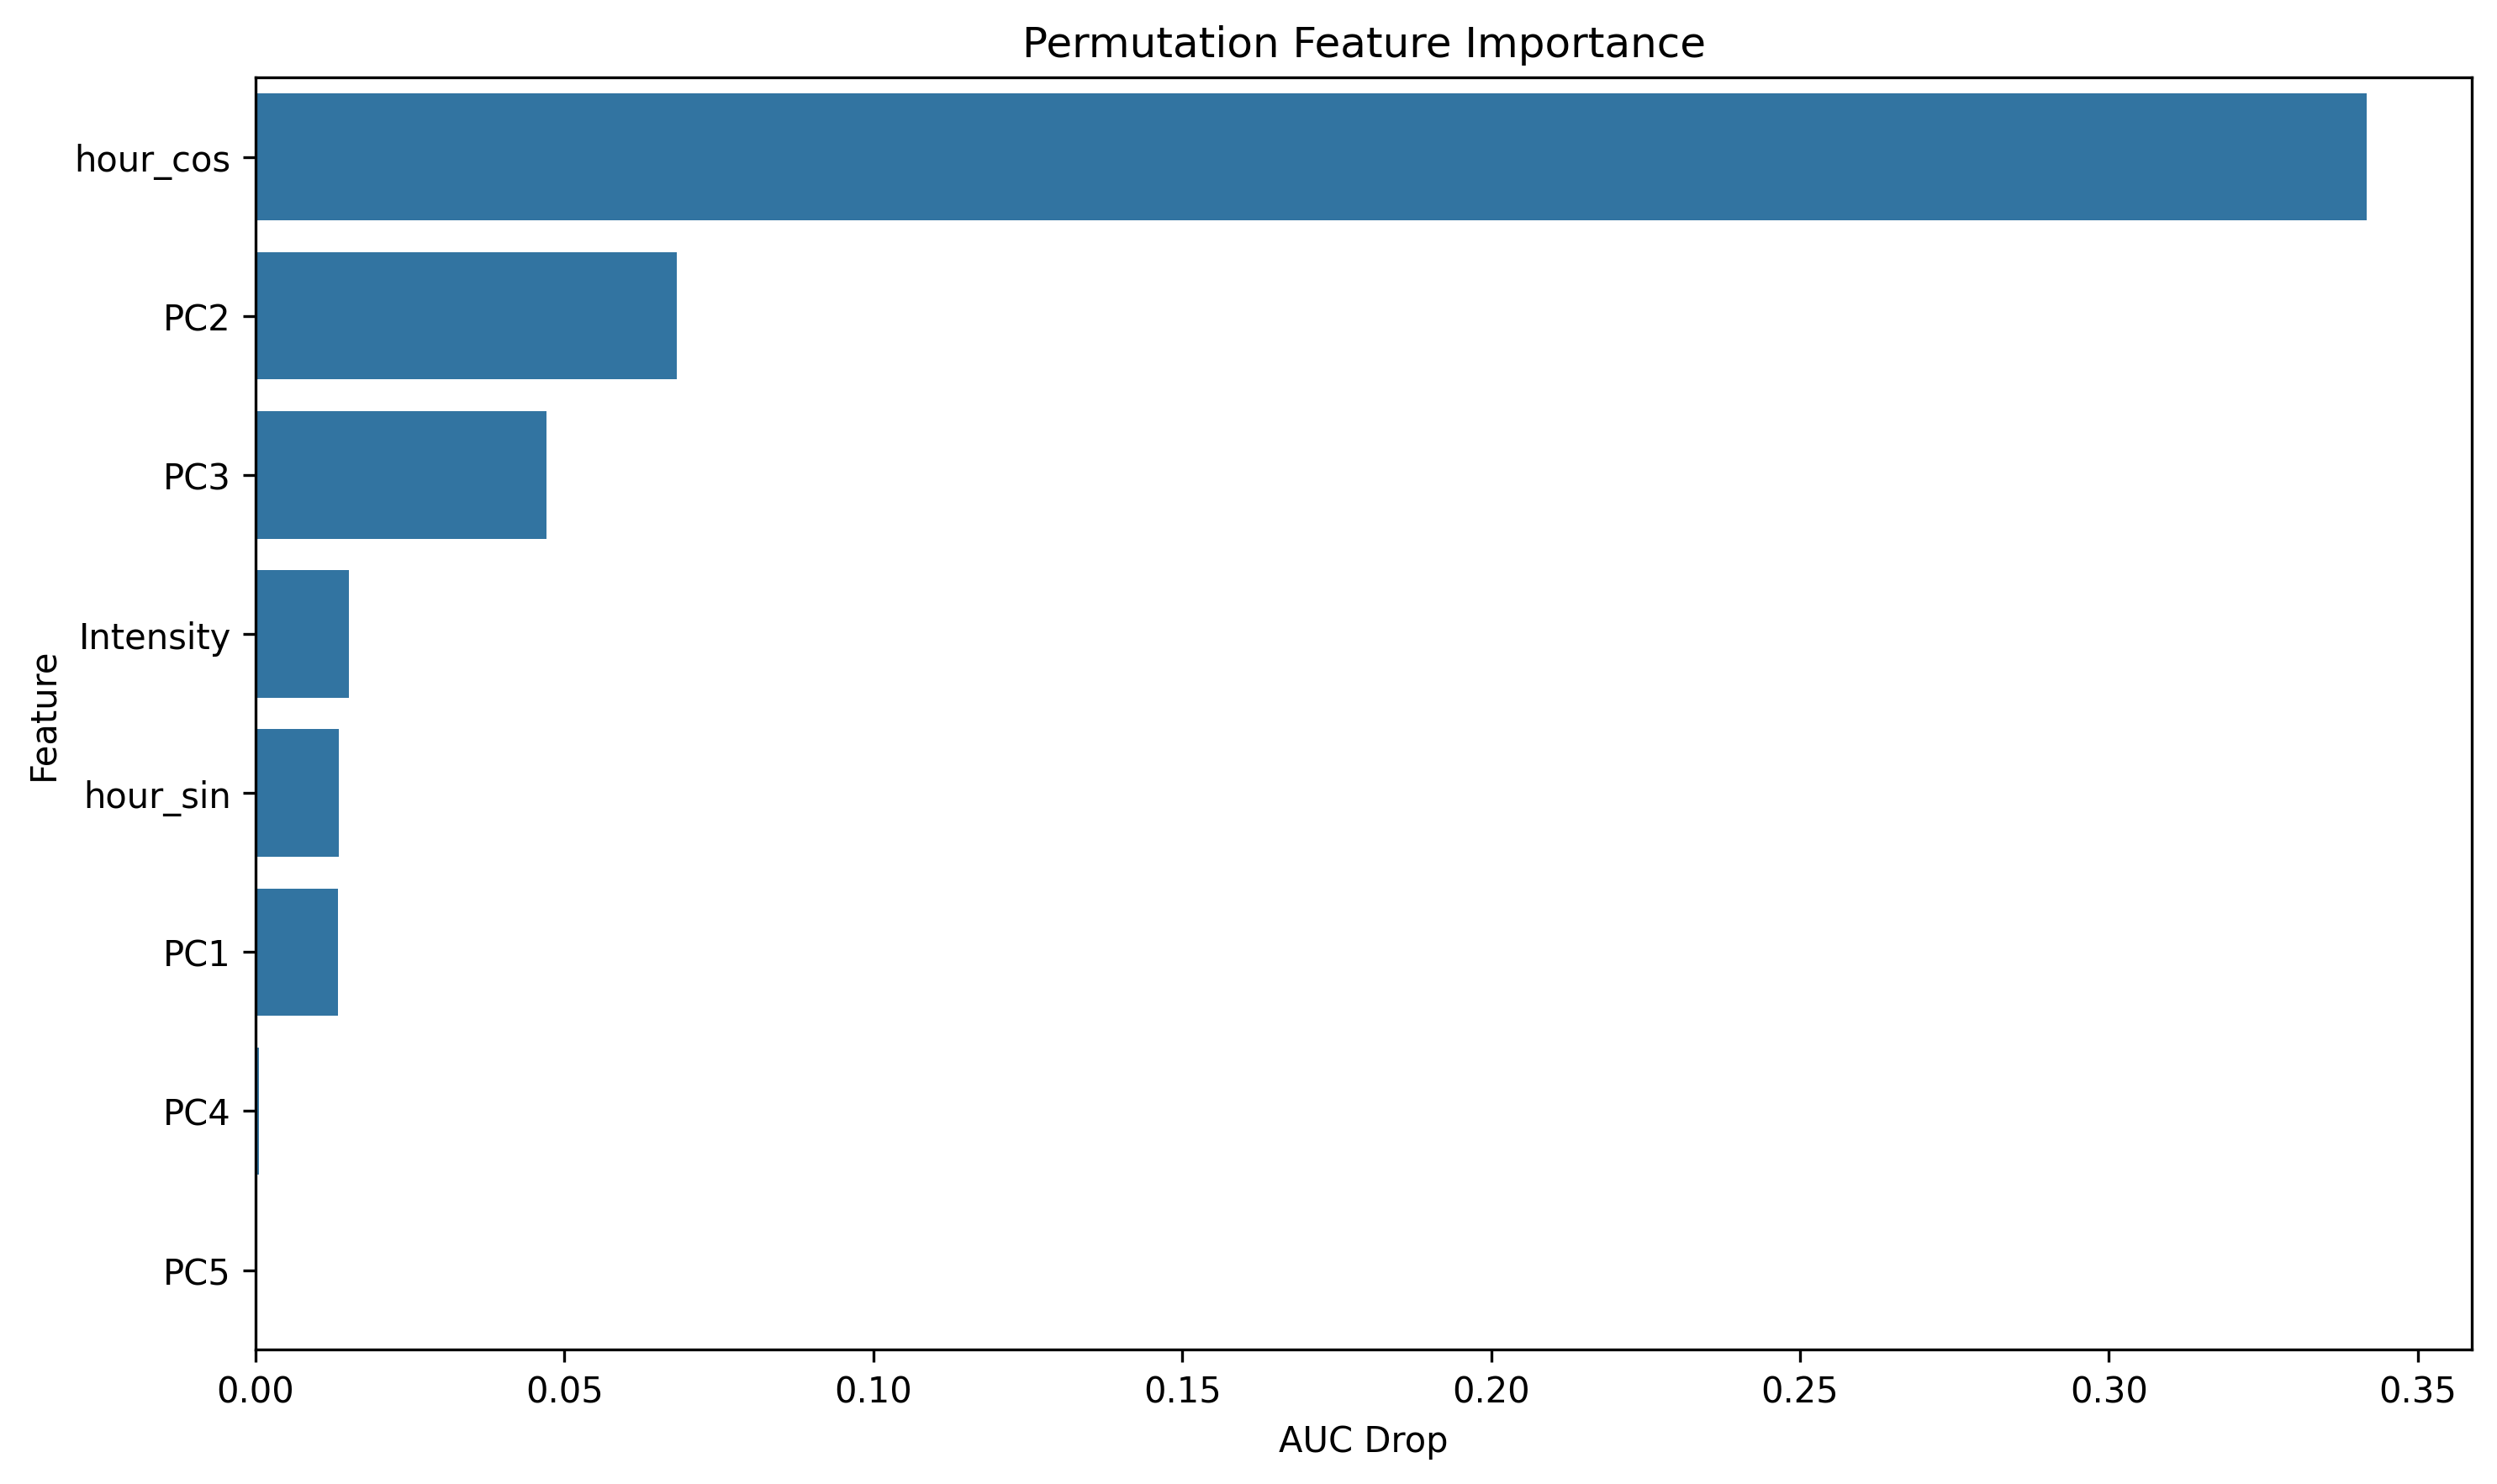

Data behind this chart, as committed beside it:
feature, importance
hour_cos, 0.3417
PC2, 0.06815
PC3, 0.04704
Intensity, 0.01506
hour_sin, 0.01346
PC1, 0.01334
PC4, 0.000544
PC5, 0.0002213
